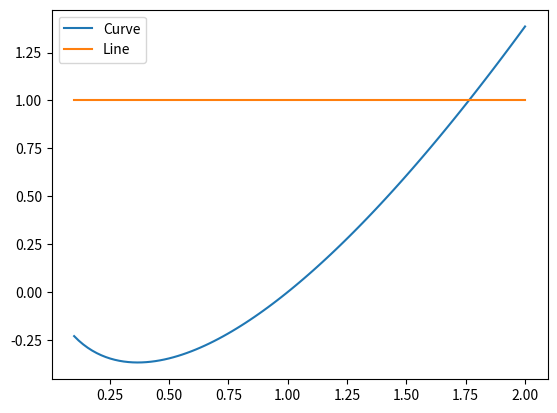

Here is the Python script that generated this plot:
#!/usr/bin/env python

"""Programa p10.py"""

import numpy as np
import matplotlib.pyplot as plt

nx = 101
x = np.linspace(start=0.1, stop=2.0, num=nx)
y = x * np.log(x)

@np.vectorize
def constant_function(x):
    return 1

if __name__ == "__main__":
  fig, ax = plt.subplots()
  ax.plot(x, y, label="Curve")
  ax.plot(x, constant_function(x), label="Line")
  ax.legend()
  # plt.show()
  fig.savefig('p10.pdf')